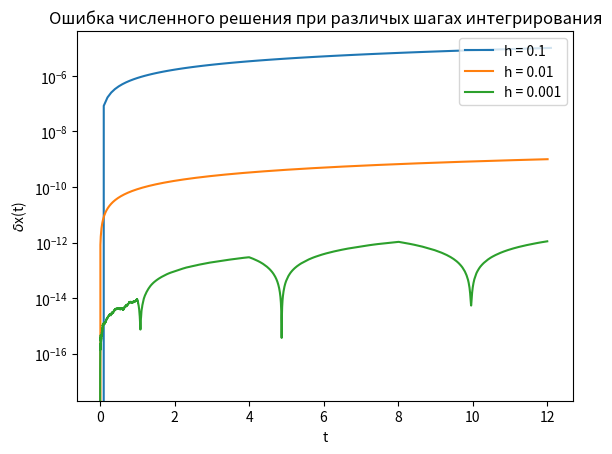

This chart was generated by the following Python code:
import numpy as np
import matplotlib.pyplot as plt

def filler(yFix, y1):
    for i in range(y1[0].size):
        yFix = np.append(yFix, None)
        yFix[-1] = (y1[0][i], y1[1][i])
    return yFix

def error(yFix, y, yError):
    for i in range(len(yFix)):
        yError = np.append(yError, None)
        yError[-1] = ()

def result (y, yFix, error, errorE):
    print(len(yFix))
    for i in range(len(yFix)):
        error = np.append(error, np.sqrt((y[i][0] - yFix[i][0])*(y[i][0] - yFix[i][0]) + (y[i][1] - yFix[i][1])*(y[i][1] - yFix[i][1])))
        errorE = np.append(errorE, np.sqrt(
            (yE[i][0] - yFix[i][0]) * (yE[i][0] - yFix[i][0]) + (yE[i][1] - yFix[i][1]) * (yE[i][1] - yFix[i][1])))
    return error, errorE

def function(t, y): #функция
    return (y[1], -y[0])

def anal_function(t, A, fi0):
    t = t.astype(float)
    return (A * np.cos((t + fi0*np.ones_like(t))*1.0), -A * np.sin((t + fi0*np.ones_like(t))*1.0))

def anal_function2(t, A, fi0):
    return (A * np.cos(t + fi0), -A * np.sin(t + fi0))

def euler(h, t, y): #метод эйлера
    while t[-1] < 12:
        y = np.append(y, None)
        y[-1] = (tuple(map(sum, zip(y[-2], tuple(h*x for x in function(t[-1], y[-2]))))))
        t = np.append(t, None)
        t[-1] = (t[-2] + h)
    return t, y
def rk4(h, t, y):

    while t[-1] < 12:
        k1 = function(t[-1], y[-1])
        k2 = function(t[-1] + h/2, tuple(map(sum, zip(y[-1], tuple(h/2*x for x in k1)))))
        k3 = function(t[-1] + h/2, tuple(map(sum, zip(y[-1], tuple(h/2*x for x in k2)))))
        k4 = function(t[-1] + h, tuple(map(sum, zip(y[-1], tuple(h*x for x in k3)))))
        y = np.append(y, None)
        y[-1] = (tuple(map(sum, zip(y[-2], tuple(h/6*x for x in k1), tuple(2*h/6*x for x in k2), tuple(2*h/6*x for x in k3), tuple(h/6*x for x in k4)))))
        t = np.append(t, None)
        t[-1] = (t[-2] + h)
    return t, y

if __name__ == "__main__":

    A = 1.0
    fi0 = 0.0

    t0 = 0.0
    y0 = anal_function2(t0, A, fi0)

    h = 0.1
    h2 = 0.01
    h3 = 0.001

    y = np.array([])
    t = np.array([])

    y2 = np.array([])
    t2 = np.array([])

    y3 = np.array([])
    t3 = np.array([])

    yE = np.array([])
    tE = np.array([])

    y = np.append(y, None)
    y[-1] = y0
    t = np.append(t, None)
    t[-1] = t0

    y2 = np.append(y2, None)
    y2[-1] = y0
    t2 = np.append(t2, None)
    t2[-1] = t0

    y3 = np.append(y3, None)
    y3[-1] = y0
    t3 = np.append(t3, None)
    t3[-1] = t0

    yE = np.append(yE, None)
    yE[-1] = y0
    tE = np.append(tE, None)
    tE[-1] = t0

    t, y = rk4(h, t, y)
    t2, y2 = rk4(h2, t2, y2)
    t3, y3 = rk4(h3, t3, y3)

    tE, yE = euler(h3, tE, yE)

    y1 = anal_function(t, A, fi0)
    y12 = anal_function(t2, A, fi0)
    y13 = anal_function(t3, A, fi0)

    yFix = np.array([])
    yFix2 = np.array([])
    yFix3 = np.array([])

    yFix = filler(yFix, y1)
    yFix2 = filler(yFix2, y12)
    yFix3 = filler(yFix3, y13)

    yError = np.array([])
    yError2 = np.array([])
    yError3 = np.array([])

    error = np.array([])
    error2 = np.array([])
    error3 = np.array([])

    errorE = np.array([])
    errorE2 = np.array([])
    errorE3 = np.array([])

    error, errorE = result(y, yFix, error, errorE)
    error2, errorE2 = result(y2, yFix2, error2, errorE2)
    error3, errorE3 = result(y3, yFix3, error3, errorE3)

    #for i in range(len(y1)):
        #error[i] = np.sqrt((y[0][i] - yFix[0][i])*(y[0][i] - yFix[0][i]) + (y[1][i] - yFix[1][i])*(y[1][i] - yFix[1][i]))

    plt.plot(t, error, label="h = 0.1")
    plt.plot(t2, error2, label="h = 0.01")
    plt.plot(t3, error3, label="h = 0.001")

    plt.semilogy()


    #plt.plot(tE, errorE, label="ME")
    plt.legend(loc="upper right")

    plt.title('Ошибка численного решения при различых шагах интегрирования')
    plt.xlabel('t')
    plt.ylabel(r'$\delta$x(t)')
    plt.show()
